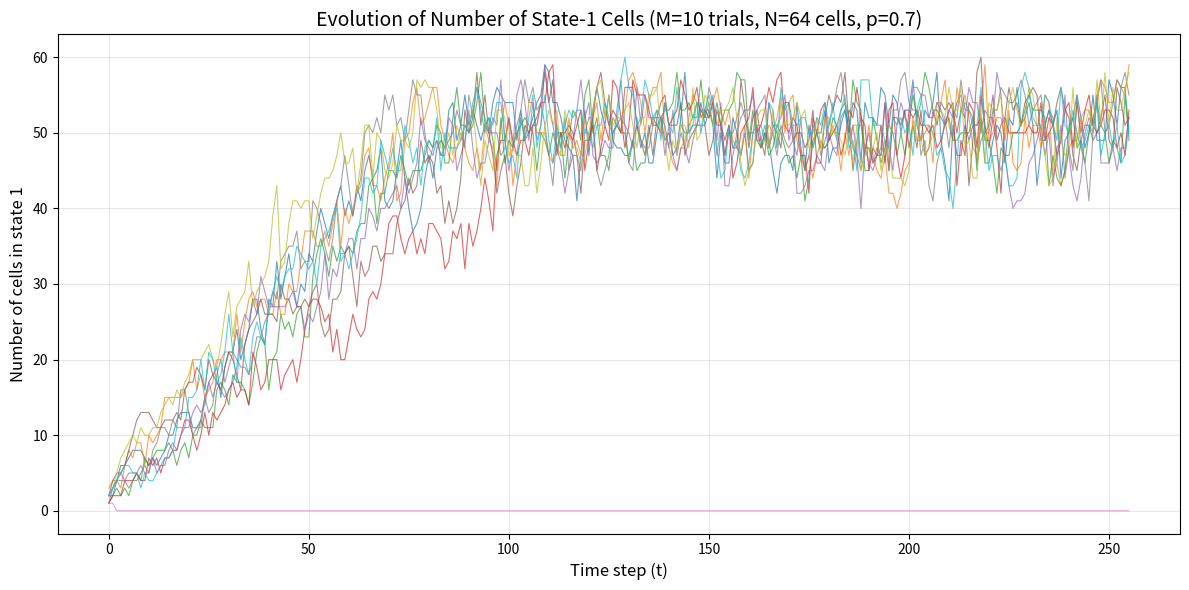

Here is the Python script that generated this plot:
import numpy as np

N = 64
M = 10
T = 256
# 全試行で同じ初期条件：32番目だけ 1
s = np.zeros((M, N), dtype=int)
plot_MT = np.zeros((M, T), dtype=int) 
s[:, 31] = 1 
p = 0.7 

def prob_from_s_n_batch(s, n, p):
        # 6 通りすべての α を p から計算しておく
    # 順番は (s,n) = (0,0),(0,1),(0,2),(1,0),(1,1),(1,2)
    vals = np.array([
        0.0,
        p**2,
        p**2*(2-p**2),
        p**2*(2-p**2),
        p**2*(p**3 - 2*p**2 - p + 3),
        p**2*(2-p)*(p**3 - 2*p**2 + 2)
    ])

    # s, n は (M, N) 配列
    index = s*3 + n          # (0,0,0,1,1,1)×3 + (0,1,2,0,1,2) → 0〜5 にマップ
    alpha = vals[index]      # 完全にブランチレスなベクトル演算
    return alpha

for t in range(T):
    right = np.roll(s, -1, axis=1)  # 右隣の状態
    left = np.roll(s, 1, axis=1)    # 左隣の状態
    n = right + left                # 隣接する 1 の数
    alpha = prob_from_s_n_batch(s, n, p)  # 各セルの α を計算
    rand = np.random.rand(M, N)    # 一様乱数を生成 
    s = (rand < alpha).astype(int)  # α と比較して次の状態を決定
    num_ones = np.sum(s, axis=1)  # 各試行の 1 の数をカウント
    plot_MT[:, t] = num_ones

# プロット
import matplotlib.pyplot as plt

plt.figure(figsize=(12, 6))
for m in range(M):
    plt.plot(range(T), plot_MT[m, :], alpha=0.7, linewidth=0.8)

plt.xlabel('Time step (t)', fontsize=12)
plt.ylabel('Number of cells in state 1', fontsize=12)
plt.title(f'Evolution of Number of State-1 Cells (M={M} trials, N={N} cells, p={p})', fontsize=14)
plt.grid(True, alpha=0.3)
plt.tight_layout()
plt.savefig('plot_MT.png', dpi=300, bbox_inches='tight')
print('Saved plot to plot_MT.png')
plt.show()

